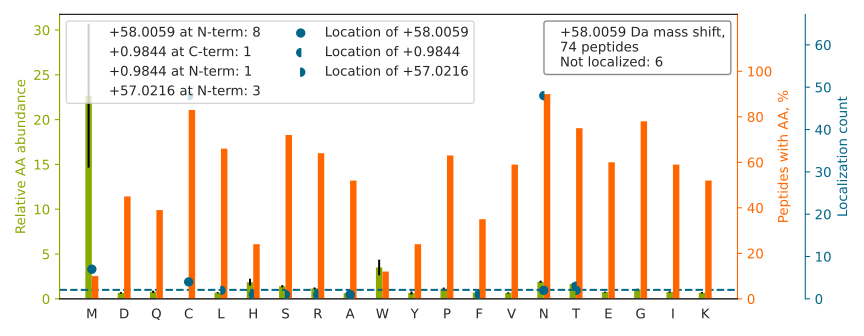

Values plotted in this chart, from the file beside it:
top isoform	localization score	spectrum
SDAVSHTGN[+58]YTCEVTELTR	0.3696	120621_ZhangH_YW_ACHi_2.3773.3773.2
SSC[+57]GKENT[+1]SDPSLVIAFGR	0.08139	120621_ZhangH_YW_ACHi_1.4363.4363.2
SWTSAQNAC[+58]SEHGATLAVIDSEK	0.9985	120621_ZhangH_YW_ACHi_3.3804.3804.3
NCSAAPQPEPAAGLASYPELR		120621_ZhangH_YW_ACHi_3.4701.4701.2
VTRDDAGN[+1]YTC[+57]IASNGPQGQIR	0.8674	120621_ZhangH_YW_ACH_3.2814.2814.3
FTFTSHTPGEHQIC[+57]LHSNST[+1]K	0.3098	120621_ZhangH_YW_ACHi_1.2479.2479.4
LTQC[+57]N[+1]VSATLQEPAGTSR	0.9739	120621_ZhangH_YW_ACHi_2.2794.2794.2
APDSN[+1]C[+57]SNLLITTR	0.06855	120621_ZhangH_YW_ACHi_1.3247.3247.2
IATDPTIHTVPEGRPVN[+1]VC[+57]VGK	0.7701	120621_ZhangH_YW_ACH_3.2956.2956.4
GHTLVLN[+1]C[+57]TATTPLNTR	0.8389	120621_ZhangH_YW_ACHi_1.3398.3398.2
TEKEPLSDPVGT[+57]CYLSTDN[+1]FTR	0.001917	120621_ZhangH_YW_ACHi_3.4988.4988.3
RSDANCSGEDAAPAEER		120621_ZhangH_YW_ACHi_3.963.963.3
VTGLN[+58]CTTNHPINPK	0.8429	120621_ZhangH_YW_ACH_1.1491.1491.2
DDAGN[+1]YTC[+57]IASNGPQGQIR	0.8718	120621_ZhangH_YW_ACH_1.3389.3389.2
TLTLVENKPIQLN[+1]C[+57]SVK	0.9481	120621_ZhangH_YW_ACHi_2.4198.4198.3
GSSVILN[+1]C[+57]SAYSEPSPK	0.02703	120621_ZhangH_YW_ACH_3.3375.3375.2
IA[+57]PASN[+1]VSHTVVLRPLK	0.1076	120621_ZhangH_YW_ACHi_1.2935.2935.3
VESGEN[+1]C[+57]SSPAPR	0.03578	120621_ZhangH_YW_ACHi_3.884.884.2
GPEC[+57]SQN[+1]YTTPSGVIK	0.8975	120621_ZhangH_YW_ACHi_2.2423.2423.2
M[+58]DGIVPDIAVGTK	0.9949	120621_ZhangH_YW_ACH_2.5327.5327.2
M[+58]LGTEGGEGFVVK	0.9992	120621_ZhangH_YW_ACH_3.4743.4743.2
ILLTC[+57]SLNDSAT[+1]EVTGHR	0.2218	120621_ZhangH_YW_ACH_1.4533.4533.3
SPFTGTWN[+1]FTSC[+57]SER	0.06066	120621_ZhangH_YW_ACHi_2.5589.5589.2
M[+58]LGPEGGEGFVVK	0.9994	120621_ZhangH_YW_ACH_3.4960.4960.2
NIETFTC[+57]DTQN[+1]ITYR	0.06898	120621_ZhangH_YW_ACHi_2.4538.4538.2
IYEDEVPFGTNCNLTITSR		120621_ZhangH_YW_ACHi_3.5522.5522.2
VASVININPN[+1]TTHSTGS[+57]CR	0.03193	120621_ZhangH_YW_ACH_2.2581.2581.2
TSPAN[+1]C[+57]TWLILGSK	0.0203	120621_ZhangH_YW_ACHi_2.6079.6079.2
FTFTSHTPGDHQIC[+57]LH[+1]SNSTR	0.3057	120621_ZhangH_YW_ACHi_3.2563.2563.4
YPN[+1]C[+57]TGGAAGYIDR	0.7656	120621_ZhangH_YW_ACHi_1.2695.2695.2
L[+57]TN[+1]NSNQFQTEVGK	0.9309	120621_ZhangH_YW_ACHi_2.2089.2089.2
GETASLLC[+57]N[+1]ISVR	0.9199	120621_ZhangH_YW_ACH_2.5397.5397.2
DDFVQIGKGPTN[+1]NTC[+57]VVR	0.03395	120621_ZhangH_YW_ACHi_2.3522.3522.3
GFLINSKPENAC[+58]EPIVPPPVK	0.01177	120621_ZhangH_YW_ACHi_2.4833.4833.3
LLN[+1]C[+57]TAPGPDAAAR	0.06079	120621_ZhangH_YW_ACH_2.2008.2008.2
NTNENPQEC[+57]FN[+1]ASK	0.7075	120621_ZhangH_YW_ACHi_3.1560.1560.2
HLELAGENPSSDINC[+58]TK	0.8766	120621_ZhangH_YW_ACHi_1.2428.2428.3
NKN[+1]C[+57]TAIWEAFK	0.8915	120621_ZhangH_YW_ACHi_3.4691.4691.2
ITFKPIAPSGQN[+1]ATC[+57]TR	0.9258	120621_ZhangH_YW_ACH_3.2806.2806.3
VTPAC[+57]N[+1]TSLPAQR	0.06798	120621_ZhangH_YW_ACH_3.1568.1568.2
SKGNPYSDLGN[+1]HTTC[+57]R	0.06955	120621_ZhangH_YW_ACHi_3.1299.1299.3
RGPEC[+57]SQN[+1]YTTPSGVIK	0.9129	120621_ZhangH_YW_ACHi_3.1851.1851.3
ALAGLVYNASGSEHCYDIYR		120621_ZhangH_YW_ACHi_2.5253.5253.3
SSENHPN[+1]LTC[+57]TASNPVSR	0.9233	120621_ZhangH_YW_ACHi_2.1494.1494.3
GGGDPWTN[+1]GSGLALC[+57]QR	0.9689	120621_ZhangH_YW_ACHi_2.4832.4832.2
GYYNQSEAGSHTLQR		120621_ZhangH_YW_ACHi_3.1480.1480.3
L[+57]NF[+1]TGPGDPDSIR	0.09964	120621_ZhangH_YW_ACHi_1.3989.3989.2
M[+58]DKNELVQK	1	120621_ZhangH_YW_ACH_3.1193.1193.2
YSGC[+57]GGNENN[+1]FTSK	0.06433	120621_ZhangH_YW_ACHi_1.1317.1317.2
GSQWSDIEEFC[+58]NR	0.69	120621_ZhangH_YW_ACHi_1.5054.5054.2
VGYQSQN[+1]ISC[+57]FFR	0.9194	120621_ZhangH_YW_ACHi_3.5701.5701.2
TNITLVC[+57]KPGDLESAPVLR[+1]	1	120621_ZhangH_YW_ACH_1.5029.5029.3
ALSC[+57]N[+1]VSSPIFK	0.6932	120621_ZhangH_YW_ACHi_3.3880.3880.2
NIN[+1]SSC[+57]RPGPGAWLR	0.9827	120621_ZhangH_YW_ACHi_1.3447.3447.3
VINTN[+1]C[+57]SAVR	0.903	120621_ZhangH_YW_ACHi_2.1201.1201.2
M[+58]EVKPPPGRPQPDSGR	0.9999	120621_ZhangH_YW_ACH_2.1161.1161.3
TEVTQVN[+1]TT[+57]NCGR	0.08121	120621_ZhangH_YW_ACHi_3.1193.1193.2
EIVC[+57]N[+1]VTLGGERR	0.977	120621_ZhangH_YW_ACH_2.2494.2494.2
IGPGEPLELLC[+57]N[+1]VSGALPPAGR	0.9024	120621_ZhangH_YW_ACH_3.7996.7996.3
LSGC[+57]QN[+1]ITSTK	0.9893	120621_ZhangH_YW_ACHi_2.1194.1194.2
... 14 more rows
